Run: headless pygame with SDL's dummy video driver; simulated clock (each Clock.tick advances the game by its frame time, no real sleeping); random seed 0; keys injected as events and as key.get_pressed() state; no mouse input.
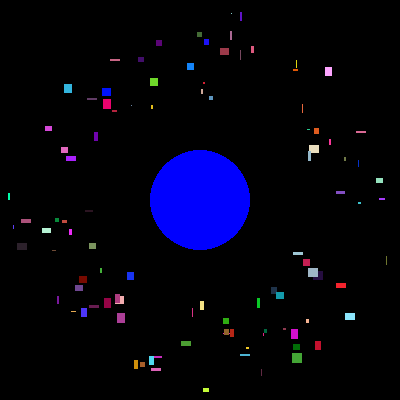
Frame 1 of 4 · flips 1–60 · no input
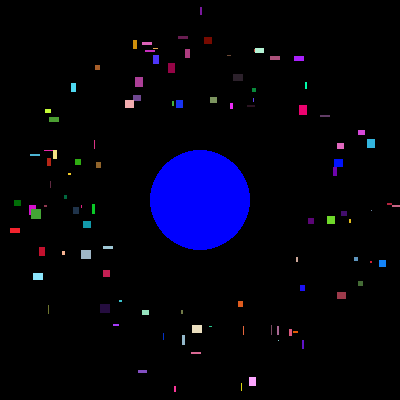
Frame 2 of 4 · flips 61–180 · tapped SPACE, RETURN · held RIGHT (→), D
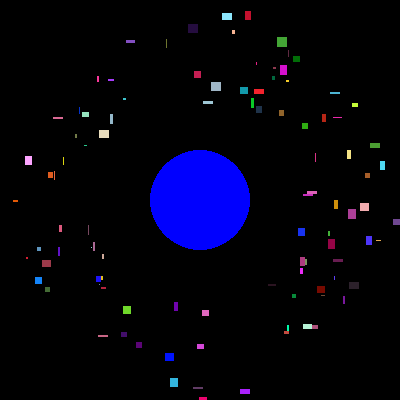
Frame 3 of 4 · flips 181–300 · held DOWN (↓), S
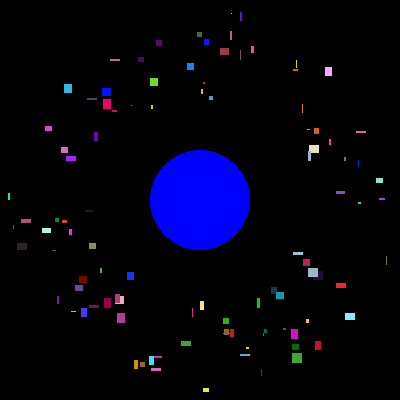
Frame 4 of 4 · flips 301–420 · held LEFT (←), A, UP (↑), W

The pygame program that drew these frames:

# Project: Educational resources to promote launch of EIRSAT-1 ...
# ... Ireland's first ever sattelite to  be launched into space.
# Date: September 2023
# Author: Joe English, Oide
# eMail: computerscience.pdst@oide.ie
# Program Name: pgm8A.py
# Purpose: A program to simulate a multiple rectangles in an elliptical  orbit around a centre point

import pygame, sys, random, time, math
from pygame.locals import *

# start the pygame engine
pygame.init()

# create the display window
WINDOWWIDTH = 400
WINDOWHEIGHT = 400
display_surface = pygame.display.set_mode((WINDOWWIDTH,
                                           WINDOWHEIGHT))

# screen centre
X_center = WINDOWWIDTH//2
Y_center = WINDOWHEIGHT//2
earth_rad = 50

# Set the title of the display window
pygame.display.set_caption('Objects in orbit')

# define some colours
BLACK = (0, 0, 0)
WHITE = (255, 255, 255)
BLUE = (0, 0, 255)

# create a list of dictionaries
satellites = []
for count in range(100):
    satellite = {}
    satellite['sprite'] = pygame.Rect(0, 0, random.randint(1, 10), random.randint(1, 10))
    satellite['colour'] = (random.randint(0, 255), random.randint(0, 255), random.randint(0, 255))
    satellite['angle'] = random.randint(0, 360)
    satellite['X_ellipse'] = random.randint(100, 200) # X_ellipse is major radius of ellipsis
    satellite['Y_ellipse'] = random.randint(100, 200) # Y_ellipse is minor radius of ellipsis

    satellites.append(satellite)

# run the game loop
while True:

    for event in pygame.event.get():
        if event.type == QUIT:
            pygame.quit()
            sys.exit()

    display_surface.fill(BLACK)

    for satellite in satellites:
        
        rectangle = satellite['sprite']
        degree = satellite['angle']
        major_rad = satellite['X_ellipse']
        minor_rad = satellite['Y_ellipse']
        
        rectangle.x = int(math.cos(degree * 2 * math.pi/360) * major_rad) + X_center 
        rectangle.y = int(math.sin(degree * 2 * math.pi/360) * minor_rad) + Y_center 
    
        satellite['angle'] += 1

        # Now display the updated satellite
        pygame.draw.rect(display_surface, satellite['colour'], rectangle)
    
    # end for loop

    # draw circle in center of screen - Earth
    pygame.draw.circle(display_surface, BLUE, [WINDOWWIDTH//2, WINDOWHEIGHT//2], 50)
    #pygame.draw.circle(display_surface, BLUE, [X_center, Y_center], earth_rad)

    # update the display surface with drawn object(s)
    pygame.display.update()
    time.sleep(0.01)
